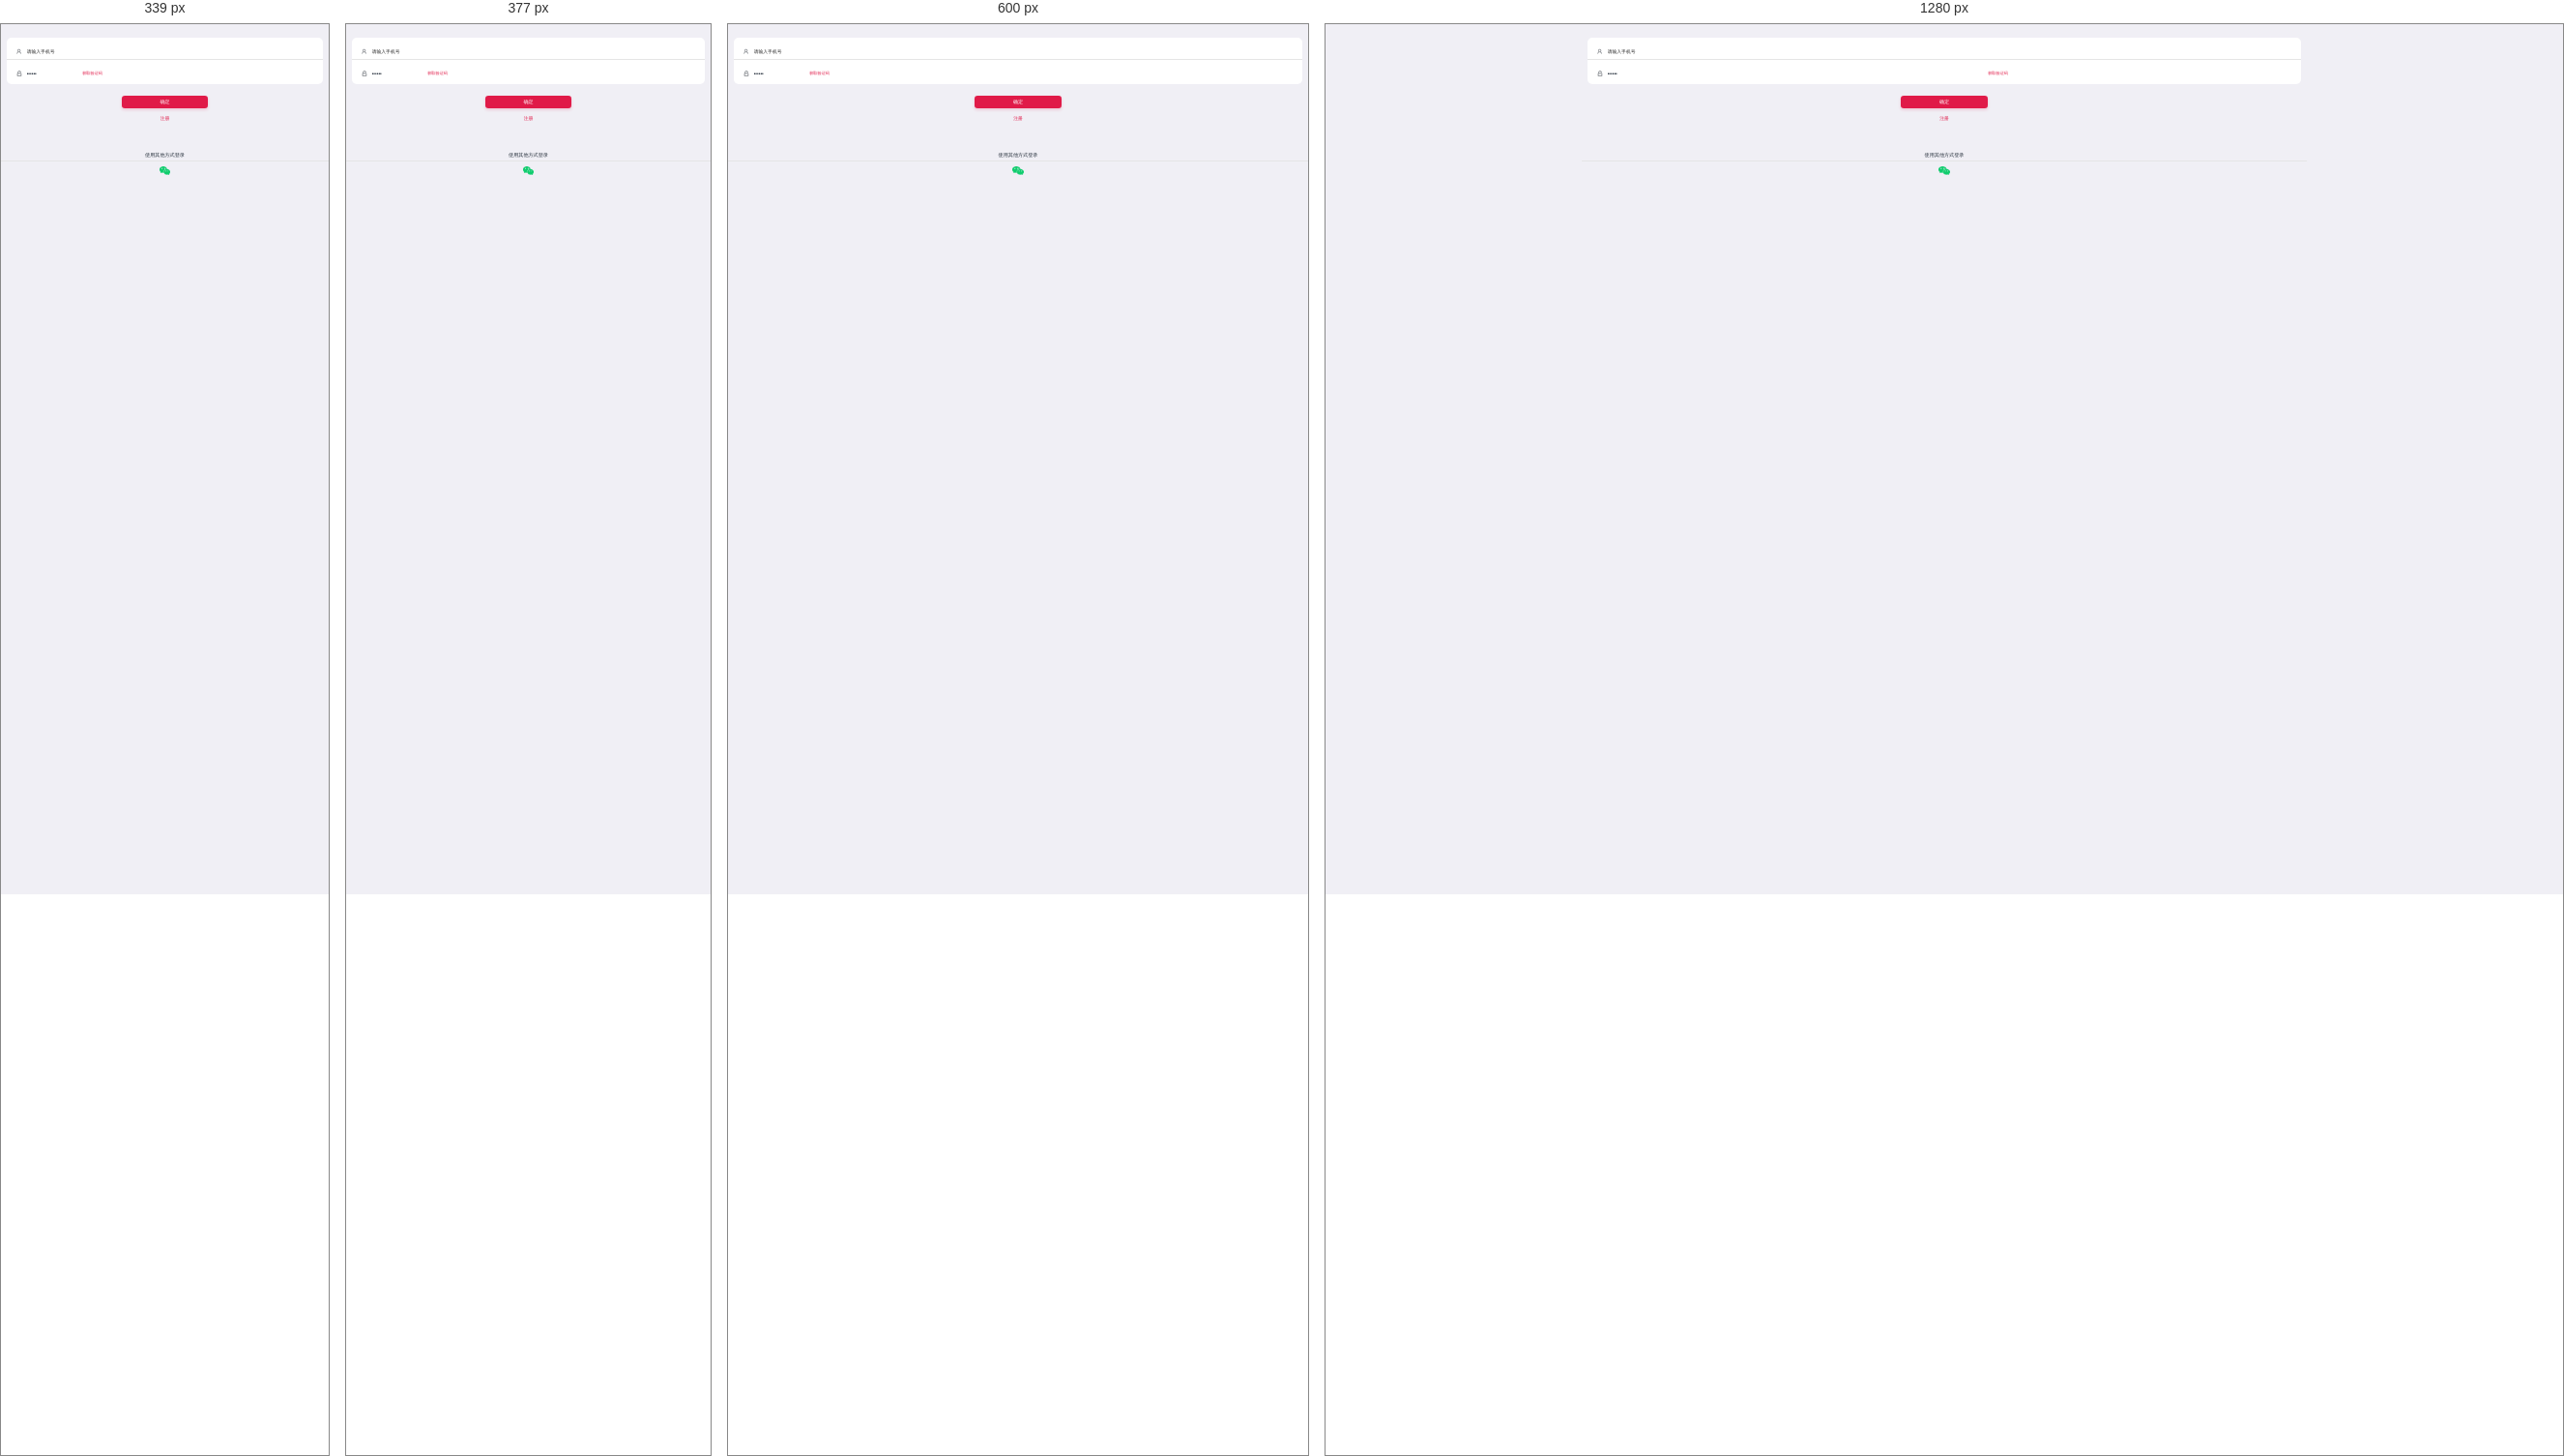
Rendered at 339 px, 377 px, 600 px and 1280 px, left to right.

<!-- file: login.html -->
<!DOCTYPE html>
<html>
	<head>
		<meta charset="utf-8">
		<meta name="format-detection" content="telephone=no, email=no" />
		<meta name="renderer" content="webkit">
		<meta http-equiv="X-UA-Compatible" content="IE=edge">
		<meta name="viewport" content="user-scalable=no, initial-scale=1.0, maximum-scale=1.0, minimum-scale=1.0">
		<title>并购帮</title>
		<link rel="stylesheet" type="text/css" href="../css/common.css"/>
		<link rel="stylesheet" type="text/css" href="../css/style.css"/>
		<script src="../js/view.js"></script>
	</head>
	<body>
		<header>
			<div class='inner'>
				<a href='javascript:history.go(-1);' class='toback'></a>
				<h1>
					
					登录
				</h1>
				
			</div>
		</header>
		
		<div class="wraper">
			<div class='login-area'>
				<form action="" method="post">
					<div class="loginbox">
						<div class='username'><label class="label"><span class="iconfont">&#xe630;</span></label><input type='text' placeholder="请输入手机号"></div>
						<div class='password'><label class="label"><span class="iconfont">&#xe631;</span></label><input type='password' value="123456">
						<button class="clearfix">获取验证码</button>
					</div>
					</div>
					<a href="activity.html" class="submit redshadow" >确定</a>
					<a href="register-org.html" class='historyinfo colore01'>注册</a>
				</form>
				<div class="tips" style='display:none'>
					<p>你输入的账号不正确！</p>
					<span class="closed">确定</span>
				</div>
		</div>
		<div class="wxlogin">
		<h1>使用其他方式登录</h1>
		<div class="othertype">
			<a href="#this">
				<img src="../images/weixin.png" />
			</a>
		</div>
	</div>
	
	</div>
	
	<div class="alert" style="display: none;">
		<span>你输入的账号不正确！你输入的账号不正确！你输入的账号不正确！你输入的账号不正确！你输入的账号不正确！</span>
	</div>
	</body>
</html>


/* @media block from style.css */
@media only screen and (min-width: 340px){
	.timenode:after{width:1px;height:90%;content:'';position:absolute;top:0.5rem;left:2.85rem;background: #dbdbdb; z-index:0;}
}

/* @media block from style.css */
@media only screen and (min-width: 450px) {
	.dialogue li span{font-size:16px;}
	.dialogue li time{font-size:14px;}
}

/* @media block from style.css */
@media only screen and (min-width: 414px) {
	.tipsbtn{height:40px;line-height: 38px;font-size:16px;}
}

/* @media block from style.css */
@media only screen and (min-width: 750px){
	.footer{height:120px;}
	.navfooter li span{font-size:40px;height:50px;}
	.navfooter li a{font-size:30px;line-height: 32px;}
	.newsbox .sec-news-l h3,.newsbox .sec-news-l p{font-size:30px;line-height: 34px;}
	.dk ul{width:800%;}
	.loginbox .password input{width:300px;}
	.loginbox .password button{width:200px;}
	/*.vipinfo .mark a{font-size:22px;}*/
	.a-other-info > *{font-size:24px;}
	.a-s-mark li{height:60px;line-height: 58px;}
	.a-search {height: 34px;line-height: 32px;}
	.a-search i{font-size:18px;}
	.a-search .s-con input{font-size:16px;height:34px;}
}